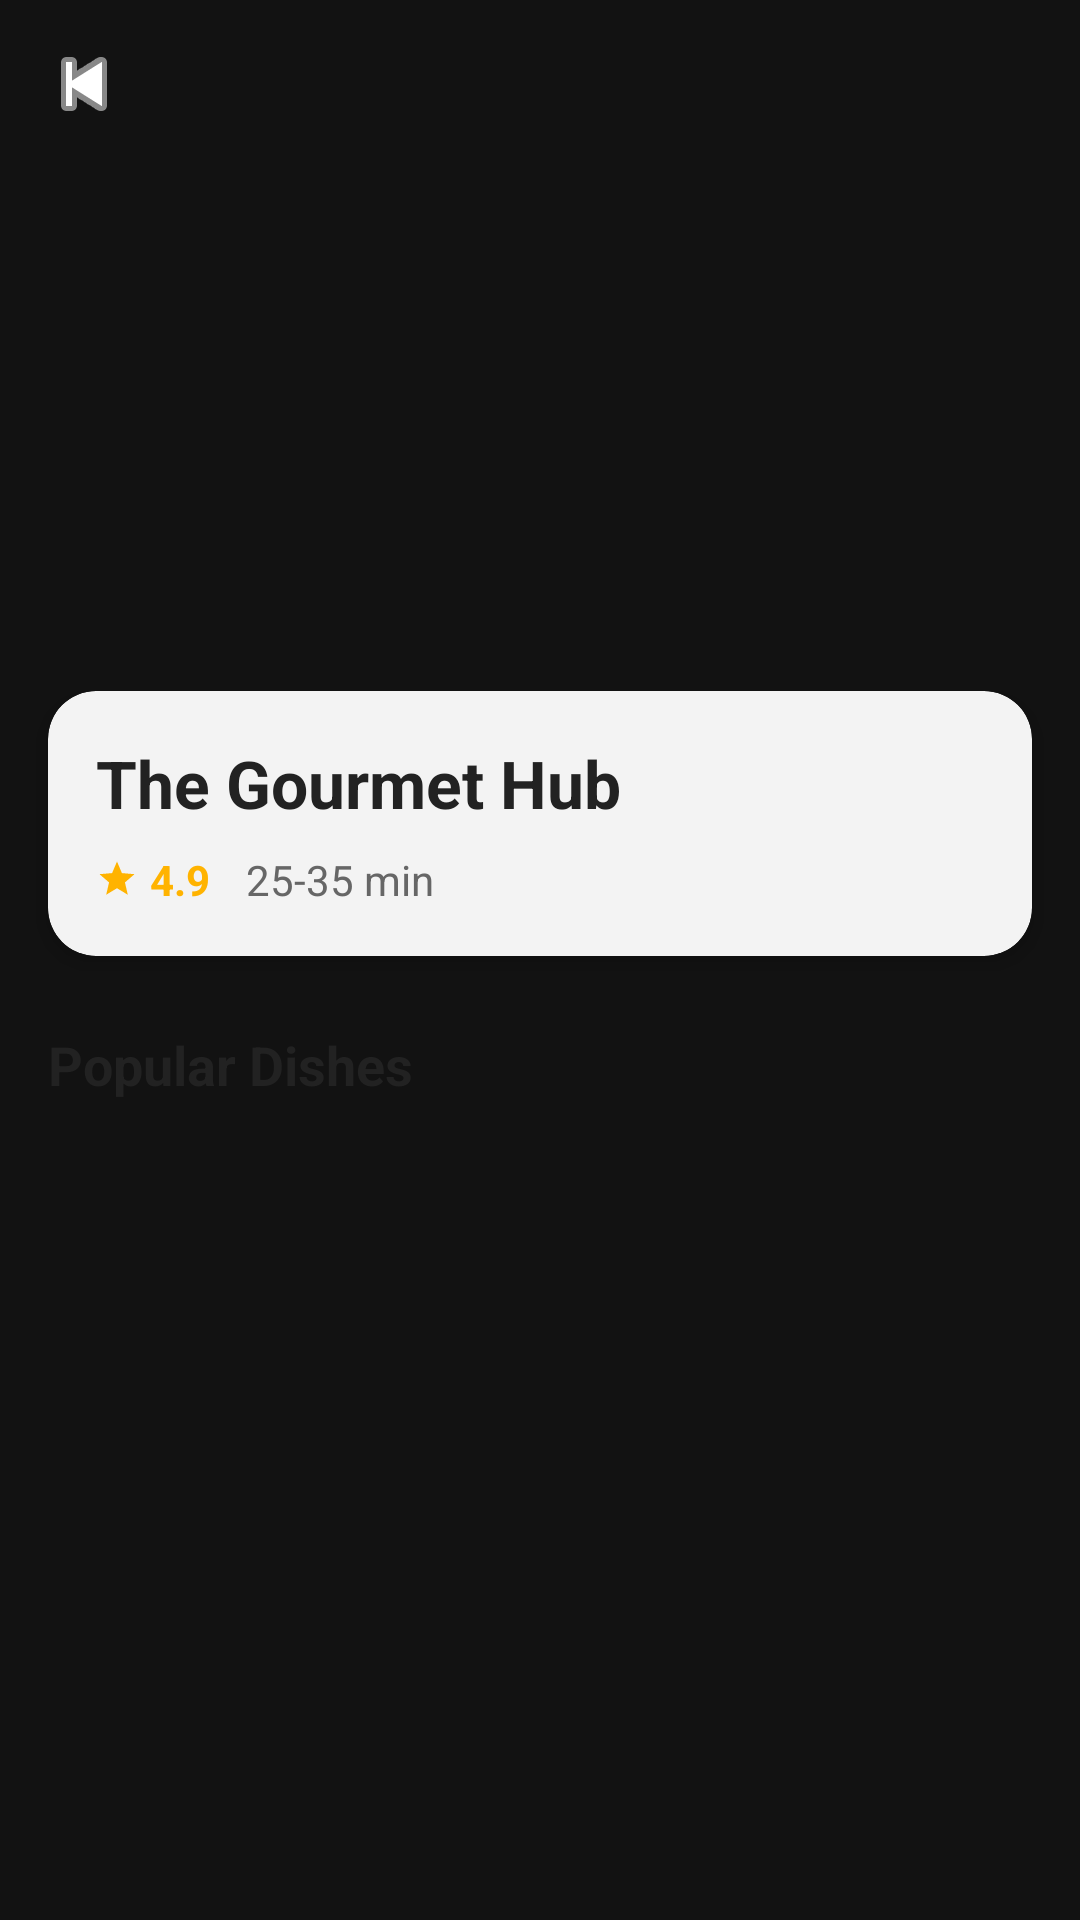

Write the Android layout XML for this screen, with the resource values it uses.
<!-- AndroidManifest.xml: application theme Theme.MeituanFood -->
<!-- res/layout/activity_restaurant_detail.xml -->
<?xml version="1.0" encoding="utf-8"?>
<androidx.coordinatorlayout.widget.CoordinatorLayout xmlns:android="http://schemas.android.com/apk/res/android"
    xmlns:app="http://schemas.android.com/apk/res-auto"
    xmlns:tools="http://schemas.android.com/tools"
    android:layout_width="match_parent"
    android:layout_height="match_parent"
    android:background="@color/bg_dark">

    <com.google.android.material.appbar.AppBarLayout
        android:id="@+id/appBar"
        android:layout_width="match_parent"
        android:layout_height="260dp"
        android:background="@color/bg_dark">

        <com.google.android.material.appbar.CollapsingToolbarLayout
            android:id="@+id/collapsingToolbar"
            android:layout_width="match_parent"
            android:layout_height="match_parent"
            app:contentScrim="@color/bg_dark"
            app:layout_scrollFlags="scroll|exitUntilCollapsed"
            app:titleEnabled="false">

            <ImageView
                android:id="@+id/ivRestaurantHeader"
                android:layout_width="match_parent"
                android:layout_height="match_parent"
                android:scaleType="centerCrop"
                app:layout_collapseMode="parallax"
                tools:src="@drawable/img" />

            <View
                android:layout_width="match_parent"
                android:layout_height="match_parent"
                android:background="@drawable/bg_gradient_bottom" />

            <com.google.android.material.appbar.MaterialToolbar
                android:id="@+id/toolbar"
                android:layout_width="match_parent"
                android:layout_height="?attr/actionBarSize"
                app:layout_collapseMode="pin"
                app:navigationIcon="@android:drawable/ic_media_previous"
                app:navigationIconTint="@color/white" />

            <TextView
                android:id="@+id/tvToolbarTitle"
                android:layout_width="wrap_content"
                android:layout_height="wrap_content"
                android:layout_gravity="center_horizontal"
                android:layout_marginTop="16dp"
                android:text="Restaurant Name"
                android:textColor="@color/white"
                android:textSize="18sp"
                android:textStyle="bold"
                android:alpha="0"
                app:layout_collapseMode="pin" />

        </com.google.android.material.appbar.CollapsingToolbarLayout>
    </com.google.android.material.appbar.AppBarLayout>

    <androidx.core.widget.NestedScrollView
        android:layout_width="match_parent"
        android:layout_height="match_parent"
        android:layout_marginTop="-30dp"
        app:layout_behavior="@string/appbar_scrolling_view_behavior">

        <LinearLayout
            android:layout_width="match_parent"
            android:layout_height="wrap_content"
            android:orientation="vertical">

            
            <com.google.android.material.card.MaterialCardView
                android:layout_width="match_parent"
                android:layout_height="wrap_content"
                android:layout_marginHorizontal="16dp"
                app:cardBackgroundColor="@color/surface_variant"
                app:cardCornerRadius="16dp"
                app:cardElevation="4dp"
                app:strokeWidth="0dp">

                <LinearLayout
                    android:layout_width="match_parent"
                    android:layout_height="wrap_content"
                    android:orientation="vertical"
                    android:padding="16dp">

                    <TextView
                        android:id="@+id/tvRestaurantName"
                        android:layout_width="match_parent"
                        android:layout_height="wrap_content"
                        android:text="The Gourmet Hub"
                        android:textColor="@color/text_primary"
                        android:textSize="22sp"
                        android:textStyle="bold" />

                    <LinearLayout
                        android:layout_width="match_parent"
                        android:layout_height="wrap_content"
                        android:layout_marginTop="8dp"
                        android:gravity="center_vertical">

                        <ImageView
                            android:layout_width="14dp"
                            android:layout_height="14dp"
                            android:src="@drawable/ic_star"
                            app:tint="@color/star_color" />

                        <TextView
                            android:id="@+id/tvRating"
                            android:layout_width="wrap_content"
                            android:layout_height="wrap_content"
                            android:layout_marginStart="4dp"
                            android:text="4.9"
                            android:textColor="@color/star_color"
                            android:textSize="14sp"
                            android:textStyle="bold" />

                        <TextView
                            android:id="@+id/tvDeliveryTime"
                            android:layout_width="wrap_content"
                            android:layout_height="wrap_content"
                            android:layout_marginStart="12dp"
                            android:text="25-35 min"
                            android:textColor="@color/text_secondary"
                            android:textSize="14sp" />

                    </LinearLayout>

                </LinearLayout>

            </com.google.android.material.card.MaterialCardView>

            <TextView
                android:layout_width="wrap_content"
                android:layout_height="wrap_content"
                android:layout_marginStart="16dp"
                android:layout_marginTop="24dp"
                android:text="Popular Dishes"
                android:textColor="@color/text_primary"
                android:textSize="18sp"
                android:textStyle="bold" />

            <androidx.recyclerview.widget.RecyclerView
                android:id="@+id/rvMenuItems"
                android:layout_width="match_parent"
                android:layout_height="wrap_content"
                android:layout_marginTop="8dp"
                android:paddingBottom="100dp"
                android:nestedScrollingEnabled="false"
                tools:listitem="@layout/item_menu_item" />

        </LinearLayout>
    </androidx.core.widget.NestedScrollView>

    
    <com.google.android.material.card.MaterialCardView
        android:id="@+id/cartBar"
        android:layout_width="match_parent"
        android:layout_height="wrap_content"
        android:layout_gravity="bottom"
        android:layout_margin="16dp"
        android:visibility="gone"
        app:cardBackgroundColor="@color/surface_variant"
        app:cardCornerRadius="32dp"
        app:cardElevation="8dp"
        app:strokeWidth="0dp">

        <LinearLayout
            android:layout_width="match_parent"
            android:layout_height="64dp"
            android:gravity="center_vertical"
            android:orientation="horizontal"
            android:paddingHorizontal="16dp">

            <FrameLayout
                android:layout_width="48dp"
                android:layout_height="48dp">
                <ImageView
                    android:layout_width="32dp"
                    android:layout_height="32dp"
                    android:layout_gravity="center"
                    android:src="@drawable/ic_location"
                    app:tint="@color/meituan_orange" />
                <TextView
                    android:id="@+id/tvCartCount"
                    android:layout_width="18dp"
                    android:layout_height="18dp"
                    android:layout_gravity="top|end"
                    android:background="@drawable/bg_orange_circle"
                    android:gravity="center"
                    android:text="0"
                    android:textColor="@color/white"
                    android:textSize="10sp"
                    android:textStyle="bold" />
            </FrameLayout>

            <LinearLayout
                android:layout_width="0dp"
                android:layout_height="wrap_content"
                android:layout_marginStart="12dp"
                android:layout_weight="1"
                android:orientation="vertical">
                <TextView
                    android:id="@+id/tvCartTotal"
                    android:layout_width="wrap_content"
                    android:layout_height="wrap_content"
                    android:text="¥0.00"
                    android:textColor="@color/text_primary"
                    android:textSize="18sp"
                    android:textStyle="bold" />
                <TextView
                    android:layout_width="wrap_content"
                    android:layout_height="wrap_content"
                    android:text="Incl. delivery fee"
                    android:textColor="@color/text_hint"
                    android:textSize="10sp" />
            </LinearLayout>

            <com.google.android.material.button.MaterialButton
                android:id="@+id/btnGoToCart"
                android:layout_width="wrap_content"
                android:layout_height="48dp"
                android:paddingHorizontal="24dp"
                android:text="Order Now"
                android:backgroundTint="@color/meituan_orange"
                android:textColor="@color/white"
                app:cornerRadius="24dp" />
        </LinearLayout>
    </com.google.android.material.card.MaterialCardView>

</androidx.coordinatorlayout.widget.CoordinatorLayout>
<!-- res/layout/item_menu_item.xml (included above) -->
<?xml version="1.0" encoding="utf-8"?>
<com.google.android.material.card.MaterialCardView xmlns:android="http://schemas.android.com/apk/res/android"
    xmlns:app="http://schemas.android.com/apk/res-auto"
    xmlns:tools="http://schemas.android.com/tools"
    android:layout_width="match_parent"
    android:layout_height="wrap_content"
    android:layout_marginHorizontal="12dp"
    android:layout_marginVertical="6dp"
    app:cardElevation="0dp"
    app:strokeWidth="0dp"
    app:cardBackgroundColor="@color/surface_variant"
    app:cardCornerRadius="16dp">

    <androidx.constraintlayout.widget.ConstraintLayout
        android:layout_width="match_parent"
        android:layout_height="wrap_content"
        android:padding="12dp">

        <com.google.android.material.card.MaterialCardView
            android:id="@+id/cardImage"
            android:layout_width="90dp"
            android:layout_height="90dp"
            app:cardCornerRadius="12dp"
            app:cardElevation="0dp"
            app:cardBackgroundColor="#2A2A2A"
            app:layout_constraintStart_toStartOf="parent"
            app:layout_constraintTop_toTopOf="parent"
            app:layout_constraintBottom_toBottomOf="parent">

            <ImageView
                android:id="@+id/ivMenuItem"
                android:layout_width="match_parent"
                android:layout_height="match_parent"
                android:scaleType="centerCrop"
                tools:src="@drawable/img" />

        </com.google.android.material.card.MaterialCardView>

        <TextView
            android:id="@+id/tvItemName"
            android:layout_width="0dp"
            android:layout_height="wrap_content"
            android:layout_marginStart="16dp"
            android:ellipsize="end"
            android:maxLines="1"
            android:text="Delicious Dish"
            android:textColor="@color/text_primary"
            android:textSize="16sp"
            android:textStyle="bold"
            app:layout_constraintEnd_toEndOf="parent"
            app:layout_constraintStart_toEndOf="@id/cardImage"
            app:layout_constraintTop_toTopOf="parent" />

        <TextView
            android:id="@+id/tvItemDesc"
            android:layout_width="0dp"
            android:layout_height="wrap_content"
            android:layout_marginTop="4dp"
            android:ellipsize="end"
            android:maxLines="2"
            android:text="Brief description of the delicious ingredients used."
            android:textColor="@color/text_secondary"
            android:textSize="12sp"
            app:layout_constraintEnd_toEndOf="parent"
            app:layout_constraintStart_toStartOf="@id/tvItemName"
            app:layout_constraintTop_toBottomOf="@id/tvItemName" />

        <TextView
            android:id="@+id/tvItemPrice"
            android:layout_width="wrap_content"
            android:layout_height="wrap_content"
            android:layout_marginTop="8dp"
            android:text="¥24.00"
            android:textColor="@color/meituan_orange"
            android:textSize="18sp"
            android:textStyle="bold"
            app:layout_constraintStart_toStartOf="@id/tvItemName"
            app:layout_constraintTop_toBottomOf="@id/tvItemDesc"
            app:layout_constraintBottom_toBottomOf="parent" />

        <ImageButton
            android:id="@+id/btnAdd"
            android:layout_width="32dp"
            android:layout_height="32dp"
            android:background="@drawable/bg_orange_circle"
            android:src="@android:drawable/ic_input_add"
            app:tint="@color/white"
            android:padding="8dp"
            android:scaleType="fitCenter"
            app:layout_constraintBottom_toBottomOf="parent"
            app:layout_constraintEnd_toEndOf="parent" />

        <LinearLayout
            android:id="@+id/layoutQtyControls"
            android:layout_width="wrap_content"
            android:layout_height="wrap_content"
            android:gravity="center_vertical"
            android:orientation="horizontal"
            android:visibility="gone"
            tools:visibility="visible"
            app:layout_constraintBottom_toBottomOf="parent"
            app:layout_constraintEnd_toEndOf="parent">

            <ImageButton
                android:id="@+id/btnRemove"
                android:layout_width="28dp"
                android:layout_height="28dp"
                android:background="@drawable/bg_white_circle"
                android:src="@android:drawable/ic_menu_close_clear_cancel"
                app:tint="@color/meituan_orange"
                android:padding="6dp"
                android:scaleType="fitCenter" />

            <TextView
                android:id="@+id/tvQuantity"
                android:layout_width="32dp"
                android:layout_height="wrap_content"
                android:gravity="center"
                android:text="1"
                android:textColor="@color/text_primary"
                android:textSize="14sp"
                android:textStyle="bold" />

            <ImageButton
                android:id="@+id/btnAddMore"
                android:layout_width="28dp"
                android:layout_height="28dp"
                android:background="@drawable/bg_orange_circle"
                android:src="@android:drawable/ic_input_add"
                app:tint="@color/white"
                android:padding="6dp"
                android:scaleType="fitCenter" />
        </LinearLayout>

    </androidx.constraintlayout.widget.ConstraintLayout>

</com.google.android.material.card.MaterialCardView>
<!-- resources referenced by this layout -->
<resources>
  <color name="bg_dark">#121212</color>
  <color name="meituan_orange">#FF6D00</color>
  <color name="star_color">#FFB300</color>
  <color name="surface_variant">#F3F3F3</color>
  <color name="text_hint">#999999</color>
  <color name="text_primary">#222222</color>
  <color name="text_secondary">#666666</color>
  <color name="white">#FFFFFF</color>
  <!-- drawable bg_orange_circle (drawable) -->
  <?xml version="1.0" encoding="utf-8"?>
  <shape xmlns:android="http://schemas.android.com/apk/res/android"
      android:shape="oval">
      <solid android:color="@color/meituan_orange" />
  </shape>
  <!-- drawable ic_location (drawable) -->
  <?xml version="1.0" encoding="utf-8"?>
  <vector xmlns:android="http://schemas.android.com/apk/res/android"
      android:width="18dp"
      android:height="18dp"
      android:viewportWidth="24"
      android:viewportHeight="24">
      <path
          android:fillColor="#FF6D00"
          android:pathData="M12,2C8.13,2 5,5.13 5,9c0,5.25 7,13 7,13s7,-7.75 7,-13c0,-3.87 -3.13,-7 -7,-7zM12,11.5c-1.38,0 -2.5,-1.12 -2.5,-2.5s1.12,-2.5 2.5,-2.5 2.5,1.12 2.5,2.5 -1.12,2.5 -2.5,2.5z"/>
  </vector>
  <!-- drawable ic_star (drawable) -->
  <?xml version="1.0" encoding="utf-8"?>
  <vector xmlns:android="http://schemas.android.com/apk/res/android"
      android:width="16dp"
      android:height="16dp"
      android:viewportWidth="24"
      android:viewportHeight="24">
      <path
          android:fillColor="#FFB300"
          android:pathData="M12,17.27L18.18,21l-1.64,-7.03L22,9.24l-7.19,-0.61L12,2 9.19,8.63 2,9.24l5.46,4.73L5.82,21z"/>
  </vector>
  <style name="Theme.MeituanFood" parent="Theme.MaterialComponents.DayNight.NoActionBar">
          <item name="colorPrimary">@color/meituan_orange</item>
          <item name="colorPrimaryVariant">@color/meituan_orange_light</item>
          <item name="colorOnPrimary">@color/white</item>
          <item name="colorSecondary">@color/meituan_yellow</item>
          <item name="colorOnSecondary">@color/black</item>
          <item name="android:windowBackground">@color/bg_white</item>
          <item name="android:statusBarColor">@color/meituan_orange</item>
      </style>
  <color name="meituan_orange_light">#FF8F00</color>
  <color name="meituan_yellow">#FFD600</color>
  <color name="black">#000000</color>
  <color name="bg_white">#FFFFFF</color>
</resources>
